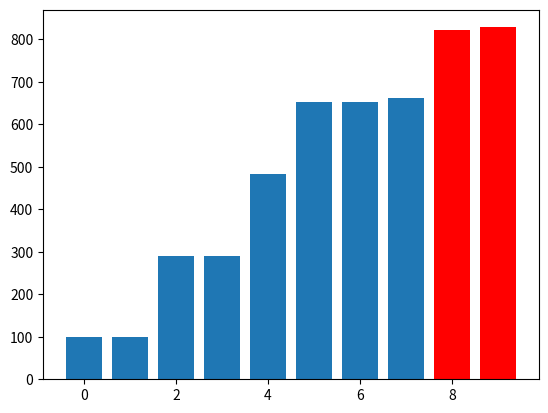

Recreate this plot in Python.
# -*- coding: utf-8 -*-
from matplotlib import pyplot as plt
import random

LIST_SIZE = 10
PAUSE_TIME = 4 / LIST_SIZE


# 冒泡算法
def bubble_sort(nums):
    for i in range(len(nums) - 1):
        for j in range(len(nums) - i - 1):
            if nums[j] > nums[j + 1]:
                nums[j], nums[j + 1] = nums[j + 1], nums[j]
            plt.cla()  # 清除内容
            plt.bar(range(len(nums)), nums, align='center')
            plt.bar(j, nums[j], color="r", align="center")
            plt.bar(j + 1, nums[j + 1], color="r", align="center")
            plt.pause(PAUSE_TIME)
    plt.show()


# 插入排序
def insert_sort(nums):
    for i in range(1, len(nums)):
        pos = 0
        for j in range(i - 1, -1, -1):
            if nums[i] > nums[j]:
                pos = j + 1
                break
        temp = nums[i]
        for x in range(i, pos - 1, -1):
            nums[x] = nums[x - 1]
            nums[pos] = temp
            plt.cla()  # 清除内容
            plt.bar(range(len(nums)), nums, align='center')
            plt.bar(i, nums[i], color="r", align="center")
            plt.bar(x, nums[x], color="g", align="center")
            plt.bar(pos, nums[pos], color="r", align="center")
            plt.pause(PAUSE_TIME)
    plt.show()


def main():
    nums = []
    for i in range(LIST_SIZE):
        nums.append(random.randint(0, 1000))

    # bubble_sort(nums)
    insert_sort(nums)
    # selection_sort(nums)
    # shell_sort(nums)
    print(nums)


if __name__ == "__main__":
    main()
